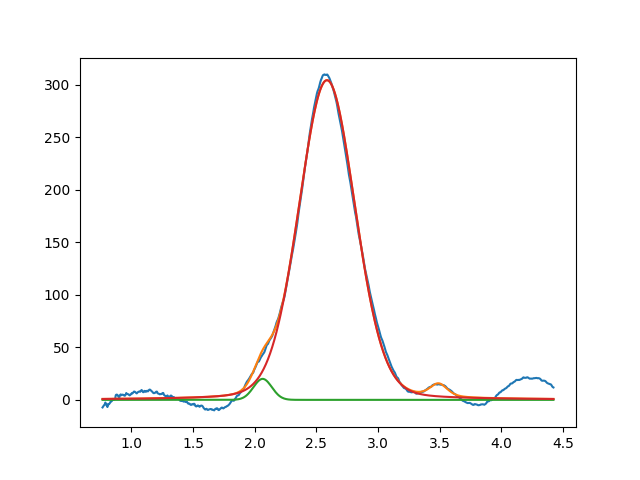

Data behind this chart, as committed beside it:
2.064078283969035255e+00, 2.000000000000000355e+01, 1.749305050458311306e-01, 9.999999999999998890e-01
2.585791316440321008e+00, 3.044504638672887040e+02, 5.365424456273214515e-01, 8.688655322363656452e-01
3.490695455107878598e+00, 1.248595370193261900e+01, 1.691430003489290679e-01, 5.760767421013720524e-01
